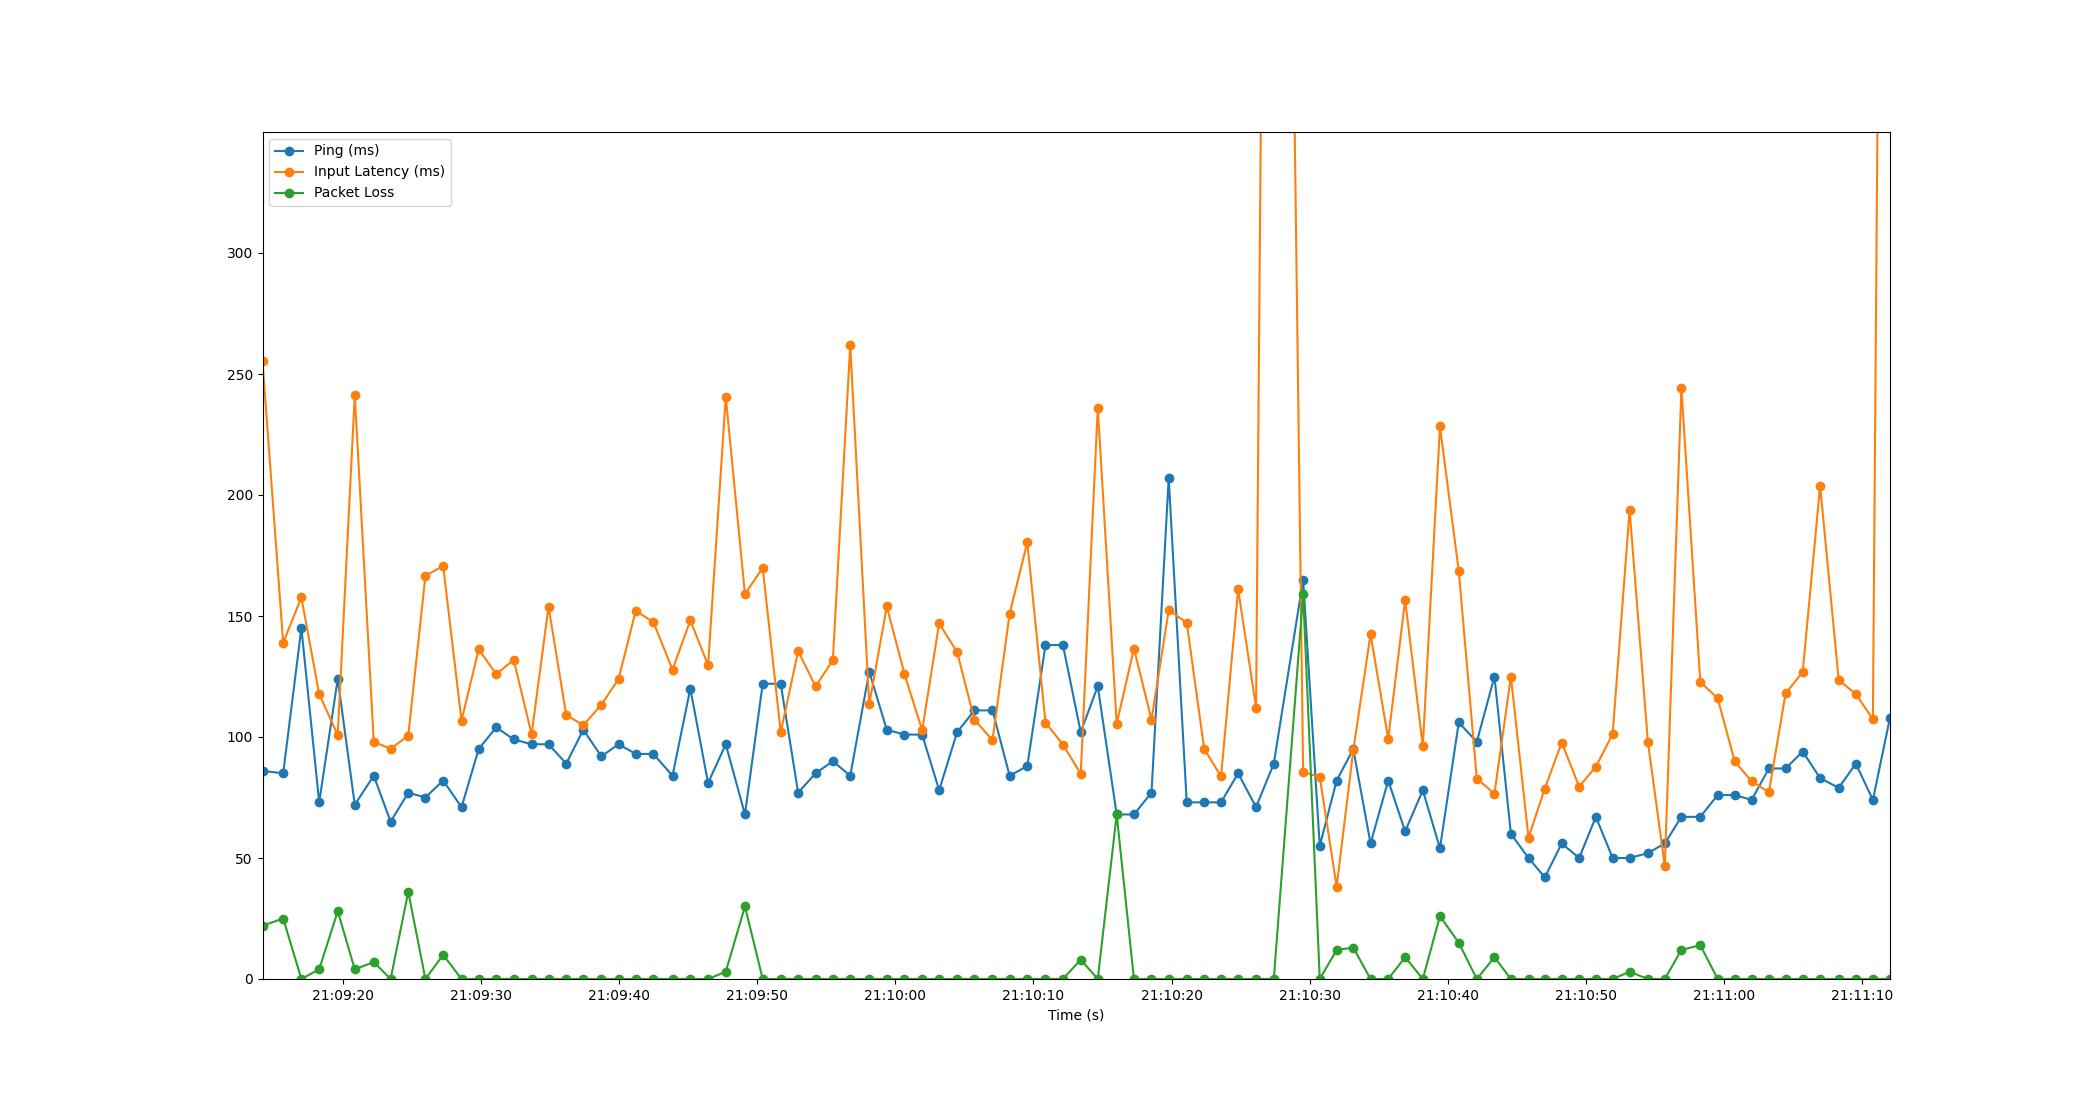

The file beside this chart, header and first rows:
Time, Timestamp, Ping, Packet Loss, Input Latency
1.9073486328125e-06, 2023-07-11 21:09:14.156412, 86, 22, 255.2
1.498, 2023-07-11 21:09:15.654335, 85, 25, 139
2.816, 2023-07-11 21:09:16.972700, 145, 0, 157.7
4.105, 2023-07-11 21:09:18.261268, 73, 4, 117.7
5.45, 2023-07-11 21:09:19.606497, 124, 28, 100.8
6.683, 2023-07-11 21:09:20.839904, 72, 4, 241.4
8.058, 2023-07-11 21:09:22.214026, 84, 7, 98.05
9.28, 2023-07-11 21:09:23.436085, 65, 0, 95.1
10.56, 2023-07-11 21:09:24.714522, 77, 36, 100.6
11.8, 2023-07-11 21:09:25.956861, 75, 0, 166.6
13.09, 2023-07-11 21:09:27.242554, 82, 10, 170.7
14.42, 2023-07-11 21:09:28.572088, 71, 0, 106.7
15.66, 2023-07-11 21:09:29.813658, 95, 0, 136.2
16.93, 2023-07-11 21:09:31.088208, 104, 0, 126
18.19, 2023-07-11 21:09:32.349699, 99, 0, 131.9
19.49, 2023-07-11 21:09:33.648483, 97, 0, 101.1
20.72, 2023-07-11 21:09:34.874085, 97, 0, 153.9
22, 2023-07-11 21:09:36.156579, 89, 0, 109.1
23.24, 2023-07-11 21:09:37.392121, 103, 0, 104.9
24.54, 2023-07-11 21:09:38.700504, 92, 0, 113.3
25.79, 2023-07-11 21:09:39.942551, 97, 0, 123.9
27.04, 2023-07-11 21:09:41.191836, 93, 0, 152.2
28.32, 2023-07-11 21:09:42.471706, 93, 0, 147.4
29.7, 2023-07-11 21:09:43.853630, 84, 0, 127.8
30.99, 2023-07-11 21:09:45.143933, 120, 0, 148.2
32.27, 2023-07-11 21:09:46.429376, 81, 0, 129.7
33.55, 2023-07-11 21:09:47.710499, 97, 3, 240.5
34.94, 2023-07-11 21:09:49.100976, 68, 30, 159
36.23, 2023-07-11 21:09:50.386512, 122, 0, 169.9
37.53, 2023-07-11 21:09:51.690368, 122, 0, 102
38.8, 2023-07-11 21:09:52.952639, 77, 0, 135.5
40.06, 2023-07-11 21:09:54.218706, 85, 0, 120.9
41.31, 2023-07-11 21:09:55.465828, 90, 0, 131.8
42.57, 2023-07-11 21:09:56.725951, 84, 0, 262
43.95, 2023-07-11 21:09:58.102508, 127, 0, 113.4
45.22, 2023-07-11 21:09:59.373565, 103, 0, 153.9
46.5, 2023-07-11 21:10:00.652977, 101, 0, 126
47.78, 2023-07-11 21:10:01.936688, 101, 0, 102.8
49.01, 2023-07-11 21:10:03.166223, 78, 0, 146.9
50.31, 2023-07-11 21:10:04.467866, 102, 0, 135.1
51.57, 2023-07-11 21:10:05.722499, 111, 0, 107.1
52.87, 2023-07-11 21:10:07.028830, 111, 0, 98.68
54.11, 2023-07-11 21:10:08.269995, 84, 0, 151
55.39, 2023-07-11 21:10:09.550501, 88, 0, 180.4
56.71, 2023-07-11 21:10:10.868798, 138, 0, 106
57.98, 2023-07-11 21:10:12.132188, 138, 0, 96.86
59.26, 2023-07-11 21:10:13.421095, 102, 8, 84.84
60.5, 2023-07-11 21:10:14.654493, 121, 0, 236.1
61.87, 2023-07-11 21:10:16.025378, 68, 68, 105.5
63.12, 2023-07-11 21:10:17.275994, 68, 0, 136.5
64.39, 2023-07-11 21:10:18.546538, 77, 0, 107.2
65.64, 2023-07-11 21:10:19.793663, 207, 0, 152.4
66.94, 2023-07-11 21:10:21.098020, 73, 0, 147.3
68.21, 2023-07-11 21:10:22.362539, 73, 0, 95.1
69.43, 2023-07-11 21:10:23.585865, 73, 0, 83.71
70.66, 2023-07-11 21:10:24.820945, 85, 0, 161
71.96, 2023-07-11 21:10:26.120427, 71, 0, 112.2
73.25, 2023-07-11 21:10:27.404361, 89, 0, 1008
75.37, 2023-07-11 21:10:29.530542, 165, 159, 85.45
76.58, 2023-07-11 21:10:30.733141, 55, 0, 83.53
... 33 more rows
